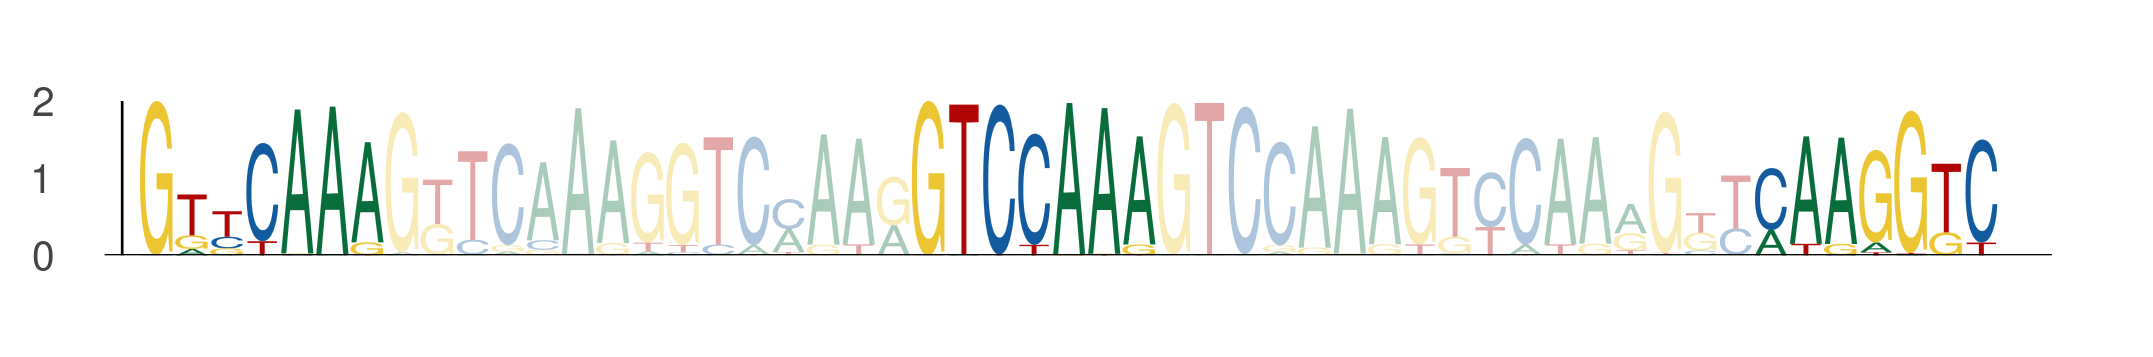

Data behind this chart, as committed beside it:
seq_index, start_position, end_position, is_reversed_complement
1822, 55, 62, 0
1822, 77, 84, 0
1822, 101, 108, 0
3718, 55, 62, 0
3718, 77, 84, 0
3718, 101, 108, 0
2449, 55, 62, 0
2449, 77, 84, 0
2449, 101, 108, 0
3942, 62, 69, 0
3942, 84, 91, 0
3942, 108, 115, 0
1051, 55, 62, 0
1051, 77, 84, 0
1051, 101, 108, 0
4271, 55, 62, 0
4271, 77, 84, 0
4271, 101, 108, 0
4271, 62, 69, 0
4271, 84, 91, 0
4271, 108, 115, 0
5584, 55, 62, 0
5584, 77, 84, 0
5584, 101, 108, 0
936, 55, 62, 0
936, 77, 84, 0
936, 101, 108, 0
1069, 62, 69, 0
1069, 84, 91, 0
1069, 108, 115, 0
216, 55, 62, 0
216, 77, 84, 0
216, 101, 108, 0
3379, 55, 62, 0
3379, 77, 84, 0
3379, 101, 108, 0
5201, 55, 62, 0
5201, 77, 84, 0
5201, 101, 108, 0
5028, 55, 62, 0
5028, 77, 84, 0
5028, 101, 108, 0
5028, 62, 69, 0
5028, 84, 91, 0
5028, 108, 115, 0
6125, 55, 62, 0
6125, 77, 84, 0
6125, 101, 108, 0
6125, 62, 69, 0
6125, 84, 91, 0
6125, 108, 115, 0
232, 55, 62, 0
232, 77, 84, 0
232, 101, 108, 0
232, 62, 69, 0
232, 84, 91, 0
232, 108, 115, 0
4512, 55, 62, 0
4512, 77, 84, 0
4512, 101, 108, 0
... 1,086 more rows
